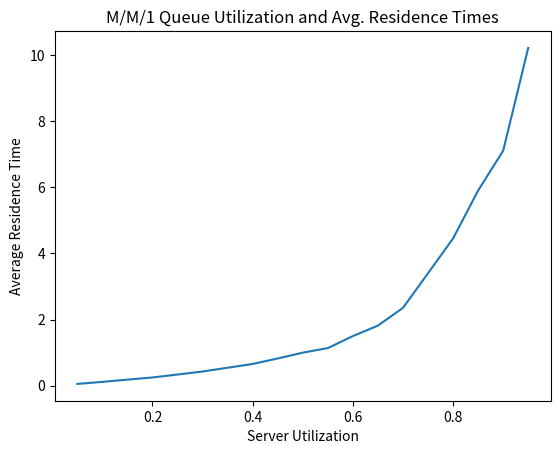
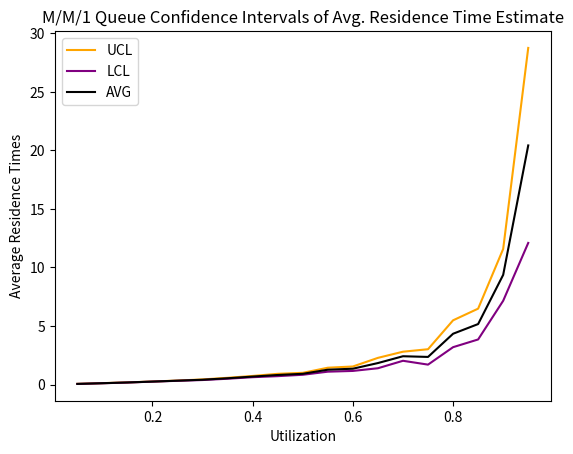

Write the Python code that produced these figures, in order.
"""
[redacted]
[redacted]
This script simulates a system with a single server
queue and calculates the confidence intervals for the
average residence time estimate
"""

import matplotlib
matplotlib.use("Agg")
from matplotlib import pyplot as plt

from random import random

from math import log
from math import sqrt



#### FUNCTIONS ####


#--- Generate an exponential random variate
#
# Input: mu, the parameter of the exponential distribution
# Output: a value x drawn from the exponential distribution with rate mu
def rand_exp(mu):
    return(-log(random())/mu)


#--- Simulate the M/M/1 queue
#
# Inputs:
#    arrival_rate
#    avg_service_time
#    n: number of simulated customers
#
# Output: the average residence time of customer in the queue
def simulate(arrival_rate, avg_service_time, n):
    
    # Generate interarrival times
    interarrival_times = [rand_exp(arrival_rate) for i in range(n)]

    # Generate service times using the inverse of interarrival times
    service_times = [rand_exp(1/avg_service_time) for i in range(n)]

    # Calculate arrival times (uses interarrival times to calculate
    # a list of arrival times)
    arrival_times = [sum(interarrival_times[:(i+1)]) for i in range(n)]

    # Initialize other lists
    enter_service_times = [0] * n
    departure_times = [0] * n

    # Setup for first arrival
    enter_service_times[0] = arrival_times[0]
    departure_times[0] = (enter_service_times[0] + service_times[0])

    # Loop over all other arrivals
    for i in range(1, n):
        enter_service_times[i] = max(arrival_times[i], departure_times[i - 1])
        departure_times[i] = (enter_service_times[i] + service_times[i])

    # Calculate residence times
    residence_times = [(departure_times[i]-arrival_times[i]) for i in range(n)]

    # Return average residence time
    return sum(residence_times) / n



#### MAIN ####

#---- Main method that calls 'simulate' for increasing values of arrival_rate
#     and calculates confidence intervals for avg. residence time estimate
#     (Part One and Two in one main method)
def main():

 ## Simulation of increasing values of arrival_rate
    
    # Generate list of arrival rates with values .05, .10, .15, ..., .95
    arrival_rates = [(i / 20) for i in range(1, 20)]

    # Call 'simulate' and store avg. residence times
    average_residence_times = [simulate(i, 1.0, 5000) for i in arrival_rates]

    # Calculate utilization
    utilization = [average_residence_times[i] * arrival_rates[i] for i in range(19)]

    # Plot the data
    plt.figure()
    plt.title("M/M/1 Queue Utilization and Avg. Residence Times")
    plt.xlabel("Server Utilization")
    plt.ylabel("Average Residence Time")
    plt.plot(arrival_rates, utilization)
    plt.savefig("MM1_Util_and_Avg_Res_Times.pdf", bbox_inches="tight")


 ## Calculation of Confidence Intervals
    
    # Generate five samples of each arrival rate
    multi_repl = [[simulate(rate, 1.0, 1000) for i in range(5)] for rate in arrival_rates]

    # Calculate the average for each group of samples
    Y_bar = [(sum(x) / 5) for x in multi_repl]

    # Calculate the Standard Deviation of the samples
    s = [sqrt((sum([((x[ii] - Y_bar[i]) ** 2) for ii in range(5)]))/4) for i,x in enumerate(multi_repl)]

    # Calculate upper confidence limit
    ucl = [(Y_bar[i] + 2.776 * s[i] / sqrt(5)) for i in range(19)]

    # Calculate lower confidence limit
    lcl = [(Y_bar[i] - 2.776 * s[i] / sqrt(5)) for i in range(19)]

    # Calculate the utilization of 
    Y_bar_util = [Y_bar[i] * arrival_rates[i] for i in range(19)]  #  utilization of sample averages
    ucl_util = [ucl[i] * arrival_rates[i] for i in range(19)]#  utilization of upper 95% confidence limit
    lcl_util = [lcl[i] * arrival_rates[i] for i in range(19)]#  utilization of lower 95% confidence limit

    plt.figure()
    plt.title("M/M/1 Queue Confidence Intervals of Avg. Residence Time Estimate")
    plt.xlabel("Utilization")
    plt.ylabel("Average Residence Times")
    plt.plot(arrival_rates, ucl_util, color = "orange", label = "UCL")
    plt.plot(arrival_rates, lcl_util, color = "purple", label = "LCL")
    plt.plot(arrival_rates, Y_bar_util, color = "black", label = "AVG")
    plt.legend()
    plt.savefig("MM1_CI.pdf", bbox_inches = "tight")



#### MAIN CALL ####

if(__name__=="__main__"): main()
